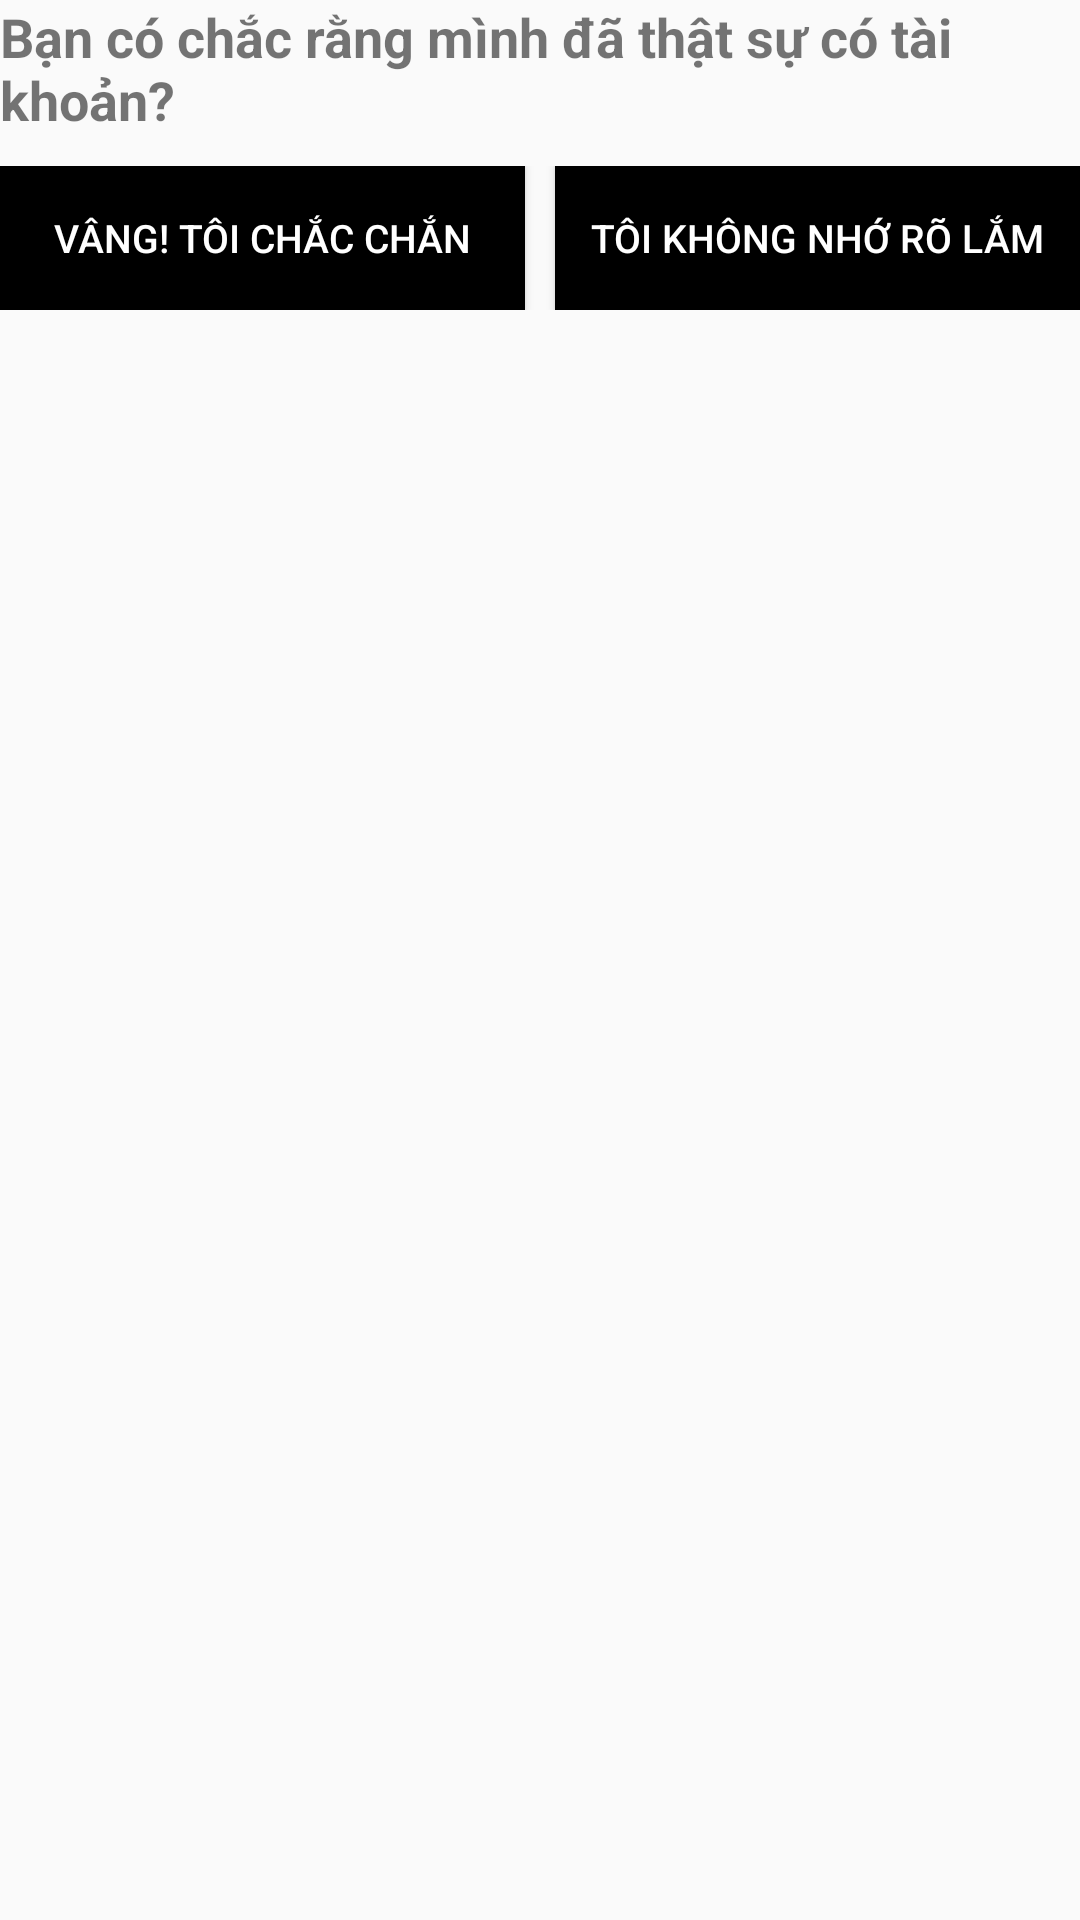

Android layout source for this screen:
<!-- AndroidManifest.xml: application theme AppTheme -->
<!-- res/layout/dialog_login_false.xml -->
<?xml version="1.0" encoding="utf-8"?>
<RelativeLayout
    xmlns:android="http://schemas.android.com/apk/res/android"
    android:layout_width="match_parent"
    android:layout_height="wrap_content">

    <TextView
        android:id="@+id/lblName"
        android:layout_width="match_parent"
        android:layout_height="wrap_content"
        android:text="Bạn có chắc rằng mình đã thật sự có tài khoản?"
        android:textStyle="bold"
        android:textSize="18sp"/>

    <LinearLayout
        android:layout_width="match_parent"
        android:layout_height="wrap_content"
        android:layout_marginTop="10dp"
        android:layout_below="@id/lblName">
        <Button
            android:id="@+id/btnYes_TK"
            android:layout_width="match_parent"
            android:layout_height="wrap_content"
            android:text="Vâng! Tôi chắc chắn"
            android:background="#000000"
            android:textColor="#FFFFFF"
            android:layout_marginRight="5dp"
            android:textSize="13sp"
            android:layout_weight="1"/>
        <Button
            android:id="@+id/btnNo_TK"
            android:layout_width="match_parent"
            android:layout_height="wrap_content"
            android:layout_marginLeft="5dp"
            android:text="Tôi không nhớ rõ lắm"
            android:background="#000000"
            android:textSize="13sp"
            android:textColor="#FFFFFF"
            android:layout_weight="1"/>
    </LinearLayout>

</RelativeLayout>
<!-- resources referenced by this layout -->
<resources>
  <style name="AppTheme" parent="Theme.AppCompat.Light.DarkActionBar">
          
          <item name="colorPrimary">@color/colorPrimary</item>
          <item name="colorPrimaryDark">@color/colorPrimaryDark</item>
          <item name="colorAccent">@color/colorAccent</item>
      </style>
  <color name="colorPrimary">#008577</color>
  <color name="colorPrimaryDark">#00574B</color>
  <color name="colorAccent">#D81B60</color>
</resources>
